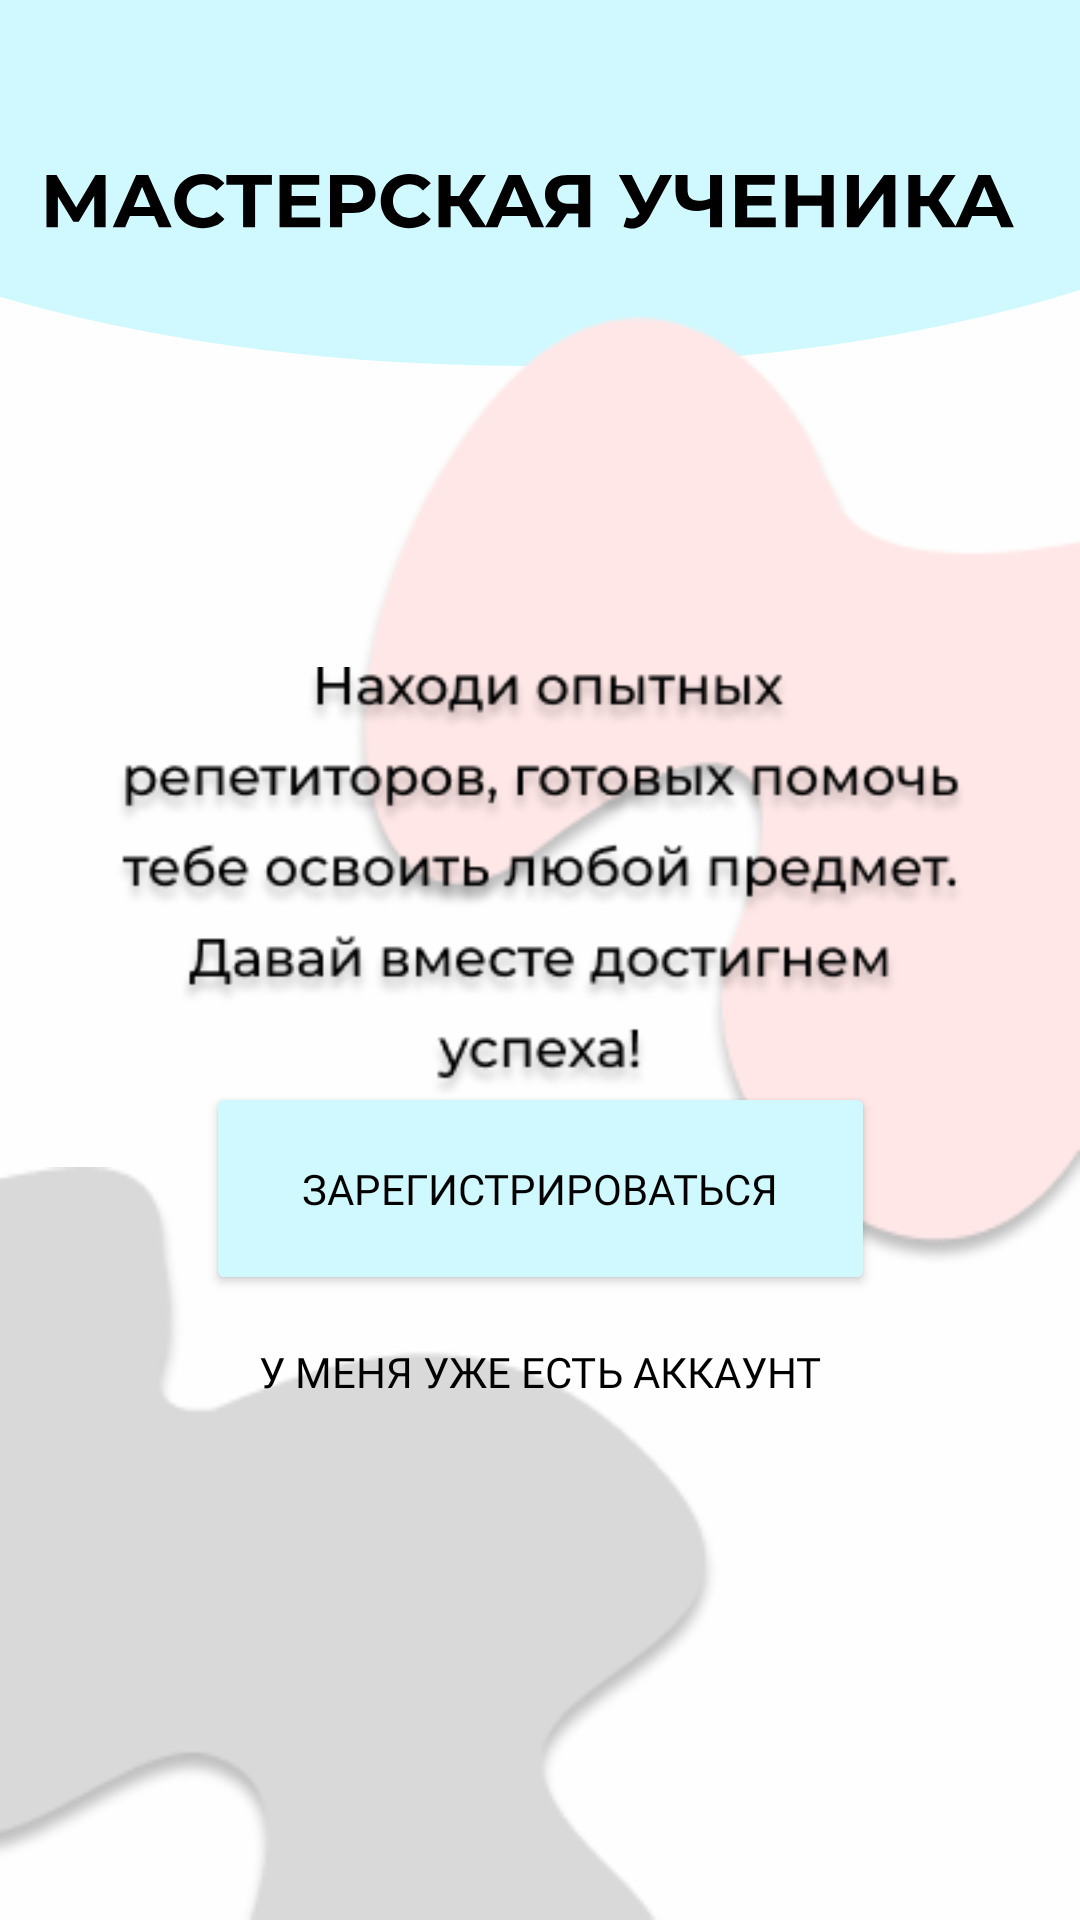

Layout XML and referenced resources for this Android screen:
<!-- AndroidManifest.xml: application theme Theme.Our_trpp_project -->
<!-- res/layout/fragment_student1.xml -->
<?xml version="1.0" encoding="utf-8"?>
<androidx.constraintlayout.widget.ConstraintLayout xmlns:android="http://schemas.android.com/apk/res/android"
    xmlns:app="http://schemas.android.com/apk/res-auto"
    xmlns:tools="http://schemas.android.com/tools"
    android:layout_width="match_parent"
    android:layout_height="match_parent"
    android:background="#FEFEFE"
    >


    <ImageView
        android:id="@+id/imageView"
        android:layout_width="450dp"
        android:layout_height="144dp"
        android:layout_marginEnd="8dp"
        android:layout_marginTop="-10dp"
        app:layout_constraintBottom_toBottomOf="parent"
        app:layout_constraintEnd_toEndOf="parent"
        app:layout_constraintStart_toStartOf="parent"
        app:layout_constraintTop_toTopOf="parent"
        app:layout_constraintVertical_bias="0.0"
        app:srcCompat="@drawable/shapka_student" />

    <ImageView
        android:id="@+id/imageView11"
        android:layout_width="243dp"
        android:layout_height="368dp"
        android:src="@drawable/elem4"
        app:layout_constraintBottom_toBottomOf="parent"
        app:layout_constraintEnd_toEndOf="parent"
        app:layout_constraintHorizontal_bias="1.0"
        app:layout_constraintStart_toStartOf="parent"
        app:layout_constraintTop_toTopOf="parent"
        app:layout_constraintVertical_bias="0.295" />

    <ImageView
        android:id="@+id/imageView13"
        android:layout_width="240dp"
        android:layout_height="251dp"
        android:src="@drawable/elem6"
        app:layout_constraintBottom_toBottomOf="parent"
        app:layout_constraintEnd_toEndOf="parent"
        app:layout_constraintHorizontal_bias="0.0"
        app:layout_constraintStart_toStartOf="parent"
        app:layout_constraintTop_toTopOf="parent"
        app:layout_constraintVertical_bias="1.0" />


    
    
    
    
    
    
    
    
    
    
    

    <ImageView
        android:id="@+id/imageView12"
        android:layout_width="300dp"
        android:layout_height="144dp"
        app:layout_constraintBottom_toBottomOf="parent"
        app:layout_constraintEnd_toEndOf="parent"
        app:layout_constraintHorizontal_bias="0.495"
        app:layout_constraintStart_toStartOf="parent"
        app:layout_constraintTop_toTopOf="parent"
        app:layout_constraintVertical_bias="0.448"
        app:srcCompat="@drawable/elem5" />

    <Button
        android:id="@+id/button2"
        android:layout_width="291dp"
        android:layout_height="69dp"
        android:background="@android:color/transparent"
        android:fontFamily="@font/montserrat_semibold"
        android:text="У меня уже есть аккаунт"
        android:textColor="@color/black"
        android:textStyle="normal"
        app:layout_constraintBottom_toBottomOf="parent"
        app:layout_constraintEnd_toEndOf="parent"
        app:layout_constraintStart_toStartOf="parent"
        app:layout_constraintTop_toTopOf="parent"
        app:layout_constraintVertical_bias="0.74" />

    <Button
        android:id="@+id/button3"
        android:layout_width="223dp"
        android:layout_height="71dp"
        android:backgroundTint="@color/Background_blue"
        android:fontFamily="@font/montserrat_semibold"
        android:text="Зарегистрироваться"
        android:textColor="@color/black"
        app:layout_constraintBottom_toBottomOf="parent"
        app:layout_constraintEnd_toEndOf="parent"
        app:layout_constraintStart_toStartOf="parent"
        app:layout_constraintTop_toTopOf="parent"
        app:layout_constraintVertical_bias="0.634" />


</androidx.constraintlayout.widget.ConstraintLayout>
<!-- resources referenced by this layout -->
<resources>
  <color name="Background_blue">#D0F9FF</color>
  <color name="black">#FF000000</color>
  <!-- drawable elem4: png bitmap (drawable, 10512 bytes) -->
  <!-- drawable elem5: png bitmap (drawable, 30854 bytes) -->
  <!-- drawable elem6: png bitmap (drawable, 6743 bytes) -->
  <!-- drawable fon2_2: vector/xml drawable (drawable, 51040 chars, omitted) -->
  <!-- drawable shapka_student: vector/xml drawable (drawable, 4343 chars, omitted) -->
  <style name="Theme.Our_trpp_project" parent="Base.Theme.Our_trpp_project" />
  <style name="Base.Theme.Our_trpp_project" parent="Theme.Material3.DayNight.NoActionBar">
          
          
      </style>
</resources>
